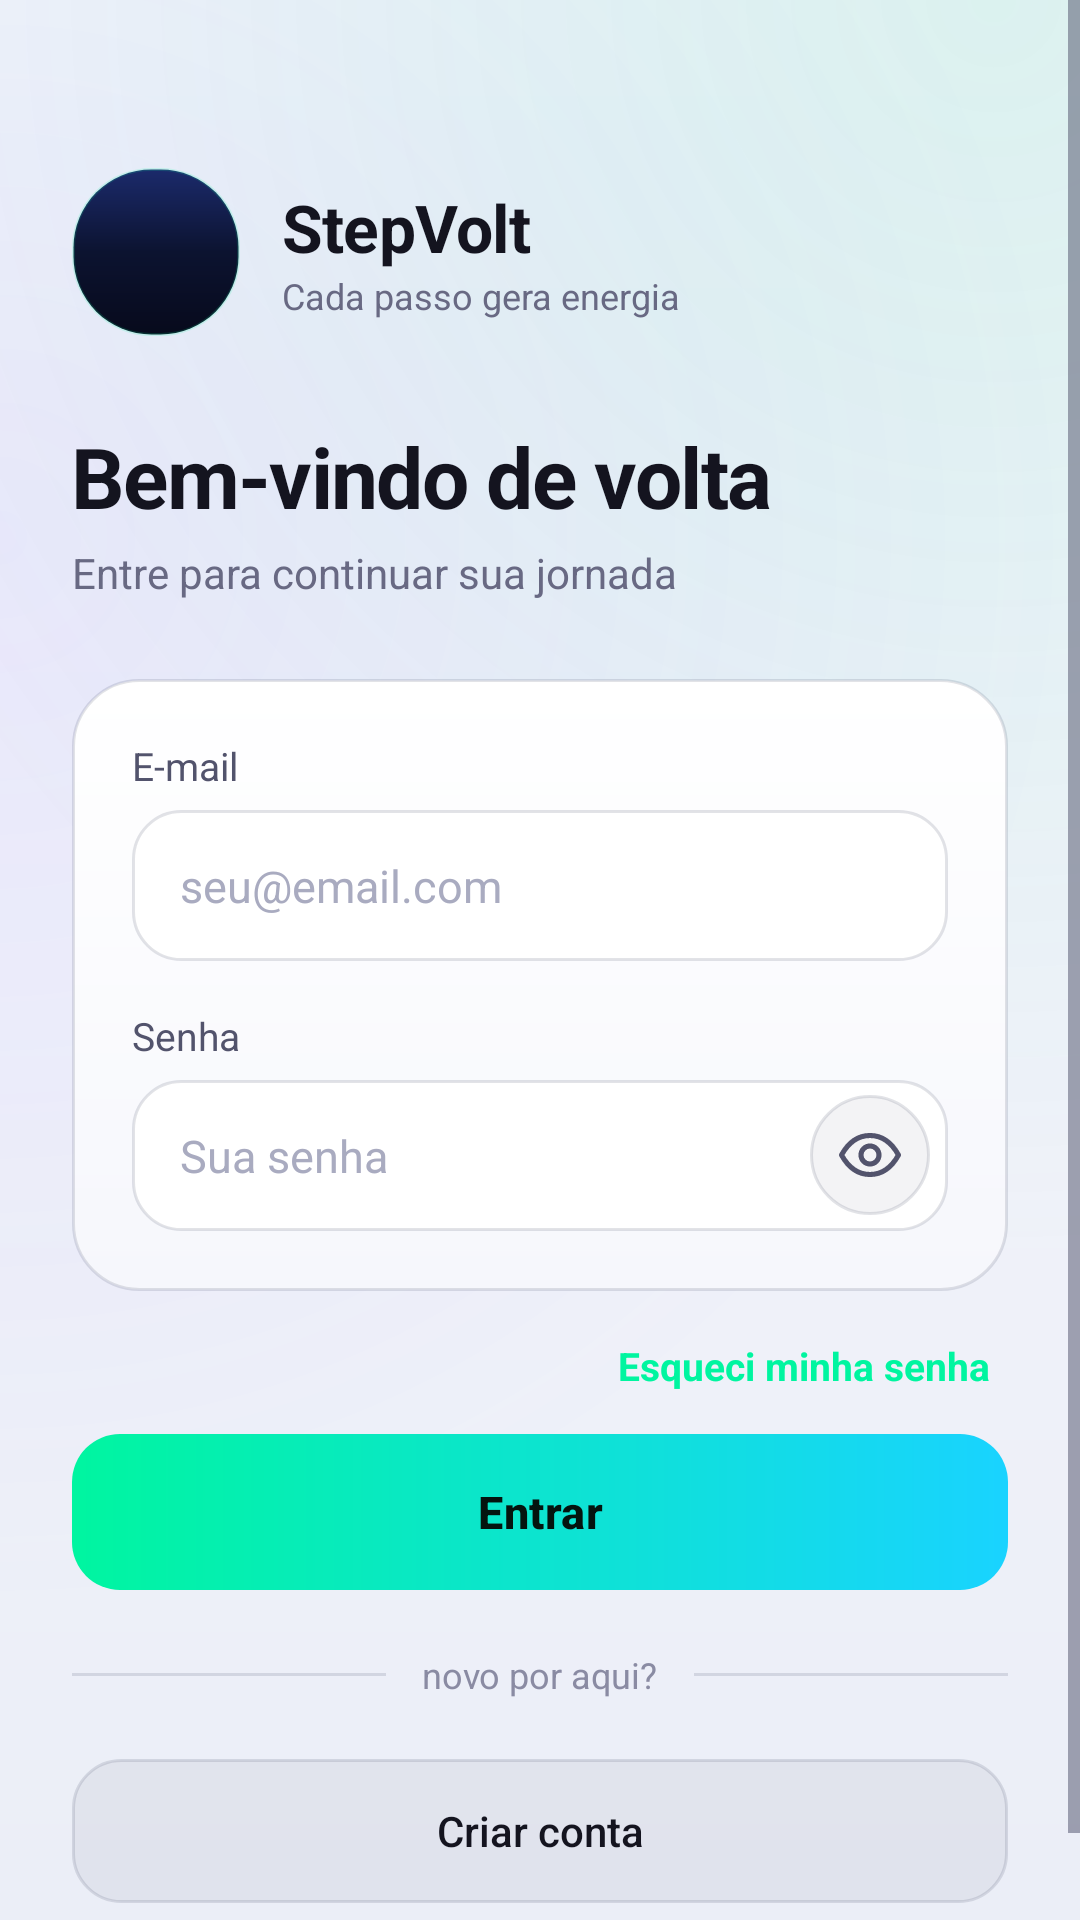

Layout XML and referenced resources for this Android screen:
<!-- AndroidManifest.xml: application theme Theme.StepVolt -->
<!-- res/layout/fragment_login.xml -->
<?xml version="1.0" encoding="utf-8"?>
<ScrollView xmlns:android="http://schemas.android.com/apk/res/android"
    xmlns:app="http://schemas.android.com/apk/res-auto"
    android:layout_width="match_parent" android:layout_height="match_parent"
    android:fillViewport="true" android:clipToPadding="false"
    android:background="@drawable/bg_screen">

    <LinearLayout
        android:layout_width="match_parent" android:layout_height="wrap_content"
        android:orientation="vertical"
        android:paddingHorizontal="24dp" android:paddingTop="56dp" android:paddingBottom="36dp">

        <LinearLayout
            android:layout_width="match_parent" android:layout_height="wrap_content"
            android:orientation="horizontal" android:gravity="center_vertical">
            <FrameLayout
                android:layout_width="56dp" android:layout_height="56dp"
                android:background="@drawable/bg_brand_tile">
                <ImageView
                    android:layout_width="56dp" android:layout_height="56dp"
                    android:src="@drawable/ic_brand_mark" android:importantForAccessibility="no" />
            </FrameLayout>
            <LinearLayout
                android:layout_width="wrap_content" android:layout_height="wrap_content"
                android:orientation="vertical" android:layout_marginStart="14dp">
                <TextView
                    android:layout_width="wrap_content" android:layout_height="wrap_content"
                    android:text="StepVolt" android:textColor="@color/text_primary"
                    android:textSize="22sp" android:textStyle="bold" android:letterSpacing="-0.01" />
                <TextView
                    android:layout_width="wrap_content" android:layout_height="wrap_content"
                    android:text="Cada passo gera energia" android:textColor="@color/text_muted"
                    android:textSize="12sp" />
            </LinearLayout>
        </LinearLayout>

        <TextView
            android:layout_width="wrap_content" android:layout_height="wrap_content"
            android:layout_marginTop="28dp" android:text="Bem-vindo de volta"
            android:textColor="@color/text_primary" android:textSize="28sp" android:textStyle="bold"
            android:letterSpacing="-0.02" />
        <TextView
            android:layout_width="wrap_content" android:layout_height="wrap_content"
            android:layout_marginTop="4dp" android:text="Entre para continuar sua jornada"
            android:textColor="@color/text_muted" android:textSize="14sp" />

        <LinearLayout
            android:layout_width="match_parent" android:layout_height="wrap_content"
            android:orientation="vertical" android:layout_marginTop="26dp"
            android:background="@drawable/bg_card" android:padding="20dp">
            <TextView style="@style/TextLabel"
                android:layout_width="wrap_content" android:layout_height="wrap_content"
                android:layout_marginTop="0dp" android:text="E-mail" />
            <LinearLayout
                android:layout_width="match_parent" android:layout_height="wrap_content"
                android:layout_marginTop="6dp" android:gravity="center_vertical"
                android:background="@drawable/bg_pill_input" android:paddingStart="16dp" android:paddingEnd="16dp">
                <EditText
                    android:id="@+id/inputEmail"
                    android:layout_width="0dp" android:layout_height="wrap_content" android:layout_weight="1"
                    android:paddingVertical="15dp" android:background="@android:color/transparent"
                    android:hint="seu@email.com" android:textColorHint="@color/text_hint"
                    android:textColor="@color/text_primary" android:textSize="15sp"
                    android:inputType="textEmailAddress" android:autofillHints="emailAddress" android:imeOptions="actionNext" android:singleLine="true" />
            </LinearLayout>
            <TextView style="@style/TextLabel"
                android:layout_width="wrap_content" android:layout_height="wrap_content"
                android:layout_marginTop="16dp" android:text="Senha" />
            <LinearLayout
                android:layout_width="match_parent" android:layout_height="wrap_content"
                android:layout_marginTop="6dp" android:gravity="center_vertical"
                android:background="@drawable/bg_pill_input" android:paddingStart="16dp" android:paddingEnd="6dp">
                <EditText
                    android:id="@+id/inputPassword"
                    android:layout_width="0dp" android:layout_height="wrap_content" android:layout_weight="1"
                    android:paddingVertical="15dp" android:background="@android:color/transparent"
                    android:hint="Sua senha" android:textColorHint="@color/text_hint"
                    android:textColor="@color/text_primary" android:textSize="15sp"
                    android:inputType="textPassword" android:autofillHints="password" android:imeOptions="actionDone" android:singleLine="true" />
                <ImageButton
                    android:id="@+id/btnTogglePassword"
                    android:layout_width="40dp" android:layout_height="40dp"
                    android:background="@drawable/bg_icon_button"
                    android:padding="10dp"
                    android:src="@drawable/ic_eye"
                    app:tint="@color/text_secondary"
                    android:contentDescription="Mostrar ou ocultar a senha" />
            </LinearLayout>
        </LinearLayout>

        <TextView
            android:id="@+id/txtError"
            android:layout_width="match_parent" android:layout_height="wrap_content"
            android:layout_marginTop="14dp" android:padding="14dp"
            android:background="@drawable/bg_card_alert"
            android:textColor="#FFB4C0" android:textSize="13sp" android:lineSpacingExtra="2dp"
            android:visibility="gone" />

        <TextView
            android:id="@+id/btnForgotPassword"
            android:layout_width="wrap_content" android:layout_height="wrap_content"
            android:layout_gravity="end" android:layout_marginTop="10dp"
            android:padding="6dp" android:text="Esqueci minha senha"
            android:textColor="@color/brand_a" android:textSize="13sp" android:textStyle="bold" />

        <Button
            android:id="@+id/btnLogin" style="@style/PrimaryButton"
            android:layout_width="match_parent" android:layout_height="wrap_content"
            android:layout_marginTop="8dp" android:text="Entrar" />

        <LinearLayout
            android:layout_width="match_parent" android:layout_height="wrap_content"
            android:orientation="horizontal" android:gravity="center_vertical"
            android:layout_marginVertical="20dp">
            <View android:layout_width="0dp" android:layout_height="1dp" android:layout_weight="1" android:background="@color/glass_border" />
            <TextView android:layout_width="wrap_content" android:layout_height="wrap_content"
                android:text="novo por aqui?" android:textColor="@color/text_faint" android:textSize="12sp"
                android:paddingHorizontal="12dp" />
            <View android:layout_width="0dp" android:layout_height="1dp" android:layout_weight="1" android:background="@color/glass_border" />
        </LinearLayout>

        <Button
            android:id="@+id/btnGoRegister" style="@style/GhostButton"
            android:layout_width="match_parent" android:layout_height="wrap_content"
            android:text="Criar conta" />

    </LinearLayout>
</ScrollView>
<!-- resources referenced by this layout -->
<resources>
  <color name="brand_a">#00F5A0</color>
  <color name="glass_border">#26FFFFFF</color>
  <color name="text_faint">#5C5C7A</color>
  <color name="text_hint">#3A3A5A</color>
  <color name="text_muted">#74748F</color>
  <color name="text_primary">#F2F2F7</color>
  <color name="text_secondary">#9A9AB8</color>
  <!-- drawable bg_brand_tile (drawable) -->
  <?xml version="1.0" encoding="utf-8"?>
  <layer-list xmlns:android="http://schemas.android.com/apk/res/android">
      <item>
          <shape android:shape="rectangle">
              <corners android:radius="26dp" />
              <gradient android:angle="300" android:startColor="#FF1B2A6B" android:centerColor="#FF0C1330" android:endColor="#FF070A1C" android:type="linear" />
              <stroke android:width="1dp" android:color="#2600F5A0" />
          </shape>
      </item>
  </layer-list>
  <!-- drawable bg_card (drawable) -->
  <?xml version="1.0" encoding="utf-8"?>
  <shape xmlns:android="http://schemas.android.com/apk/res/android" android:shape="rectangle">
      <corners android:radius="22dp" />
      <gradient android:angle="270" android:startColor="@color/card_top" android:endColor="@color/card_bottom" android:type="linear" />
      <stroke android:width="1dp" android:color="@color/glass_border" />
  </shape>
  <!-- drawable bg_card_alert (drawable) -->
  <?xml version="1.0" encoding="utf-8"?>
  <shape xmlns:android="http://schemas.android.com/apk/res/android" android:shape="rectangle">
      <corners android:radius="22dp" />
      <gradient android:angle="270" android:startColor="#3A1826" android:endColor="#20101A" android:type="linear" />
      <stroke android:width="1dp" android:color="#807A2140" />
  </shape>
  <!-- drawable bg_icon_button (drawable) -->
  <?xml version="1.0" encoding="utf-8"?>
  <ripple xmlns:android="http://schemas.android.com/apk/res/android" android:color="#26FFFFFF">
      <item>
          <shape android:shape="oval">
              <solid android:color="@color/glass_fill" />
              <stroke android:width="1dp" android:color="@color/glass_border" />
          </shape>
      </item>
      <item android:id="@android:id/mask"><shape android:shape="oval"><solid android:color="#FFFFFFFF" /></shape></item>
  </ripple>
  <!-- drawable bg_pill_input (drawable) -->
  <?xml version="1.0" encoding="utf-8"?>
  <shape xmlns:android="http://schemas.android.com/apk/res/android" android:shape="rectangle">
      <corners android:radius="16dp" />
      <solid android:color="@color/input_fill" />
      <stroke android:width="1dp" android:color="@color/glass_border" />
  </shape>
  <style name="TextLabel">
          <item name="android:textColor">@color/text_secondary</item>
          <item name="android:textSize">13sp</item>
      </style>
  <color name="card_top">#1C1F3E</color>
  <color name="card_bottom">#12142C</color>
  <color name="glass_fill">#12FFFFFF</color>
  <color name="input_fill">#0D0F26</color>
  <color name="screen_top">#0E1233</color>
  <color name="screen_mid">#08091A</color>
  <color name="screen_bottom">#05050C</color>
  <color name="screen_glow_a">#2400F5A0</color>
  <color name="screen_glow_b">#1E7B5CFF</color>
  <color name="brand_on">#04140F</color>
  <color name="volt">#00F5A0</color>
  <color name="bg">#07070F</color>
  <color name="oxy">#4CC9F0</color>
  <color name="ink_deep">#04040A</color>
  <style name="Anim.Window" parent="@android:style/Animation.Activity">
          <item name="android:activityOpenEnterAnimation">@anim/fade_in</item>
          <item name="android:activityOpenExitAnimation">@anim/fade_out</item>
          <item name="android:activityCloseEnterAnimation">@anim/fade_in</item>
          <item name="android:activityCloseExitAnimation">@anim/fade_out</item>
      </style>
  <color name="brand_b">#19D3FF</color>
</resources>
